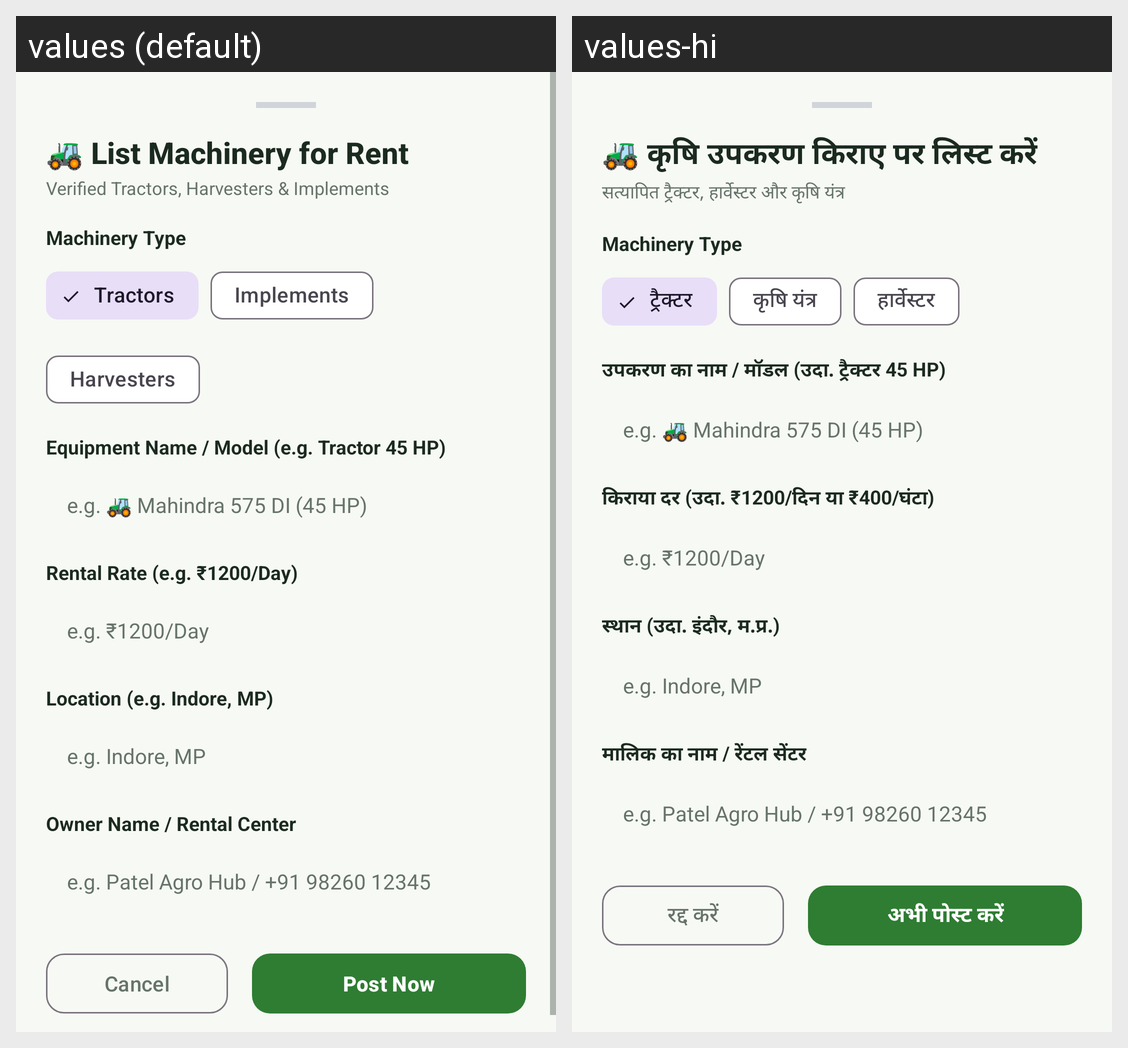

This grid shows one Android layout under two languages. Give, for every string resource on the screen, its name, the default text and each shown locale's text.
Android screen res/layout/dialog_add_equipment.xml rendered under 2 locales, left to right: values (default), values-hi. Device: Nexus 5 (rendered at 1080×1920; each locale shown at half size, 540×960, under a caption strip naming it); theme Theme.AgriLink.
Strings drawn on this screen, with the default value and each locale's value (text and hints the layout hard-codes, and strings that could not be matched under every locale, appear in the picture but are not listed):

add_equipment_title
  values: 🚜 List Machinery for Rent
  values-hi: 🚜 कृषि उपकरण किराए पर लिस्ट करें

equipment_rental_subtitle
  values: Verified Tractors, Harvesters & Implements
  values-hi: सत्यापित ट्रैक्टर, हार्वेस्टर और कृषि यंत्र

tractors
  values: Tractors
  values-hi: ट्रैक्टर

agri_implements
  values: Implements
  values-hi: कृषि यंत्र

harvesters
  values: Harvesters
  values-hi: हार्वेस्टर

equipment_name_hint
  values: Equipment Name / Model (e.g. Tractor 45 HP)
  values-hi: उपकरण का नाम / मॉडल (उदा. ट्रैक्टर 45 HP)

equipment_rate_hint
  values: Rental Rate (e.g. ₹1200/Day)
  values-hi: किराया दर (उदा. ₹1200/दिन या ₹400/घंटा)

equipment_location_hint
  values: Location (e.g. Indore, MP)
  values-hi: स्थान (उदा. इंदौर, म.प्र.)

equipment_owner_hint
  values: Owner Name / Rental Center
  values-hi: मालिक का नाम / रेंटल सेंटर

cancel
  values: Cancel
  values-hi: रद्द करें

post_now
  values: Post Now
  values-hi: अभी पोस्ट करें
